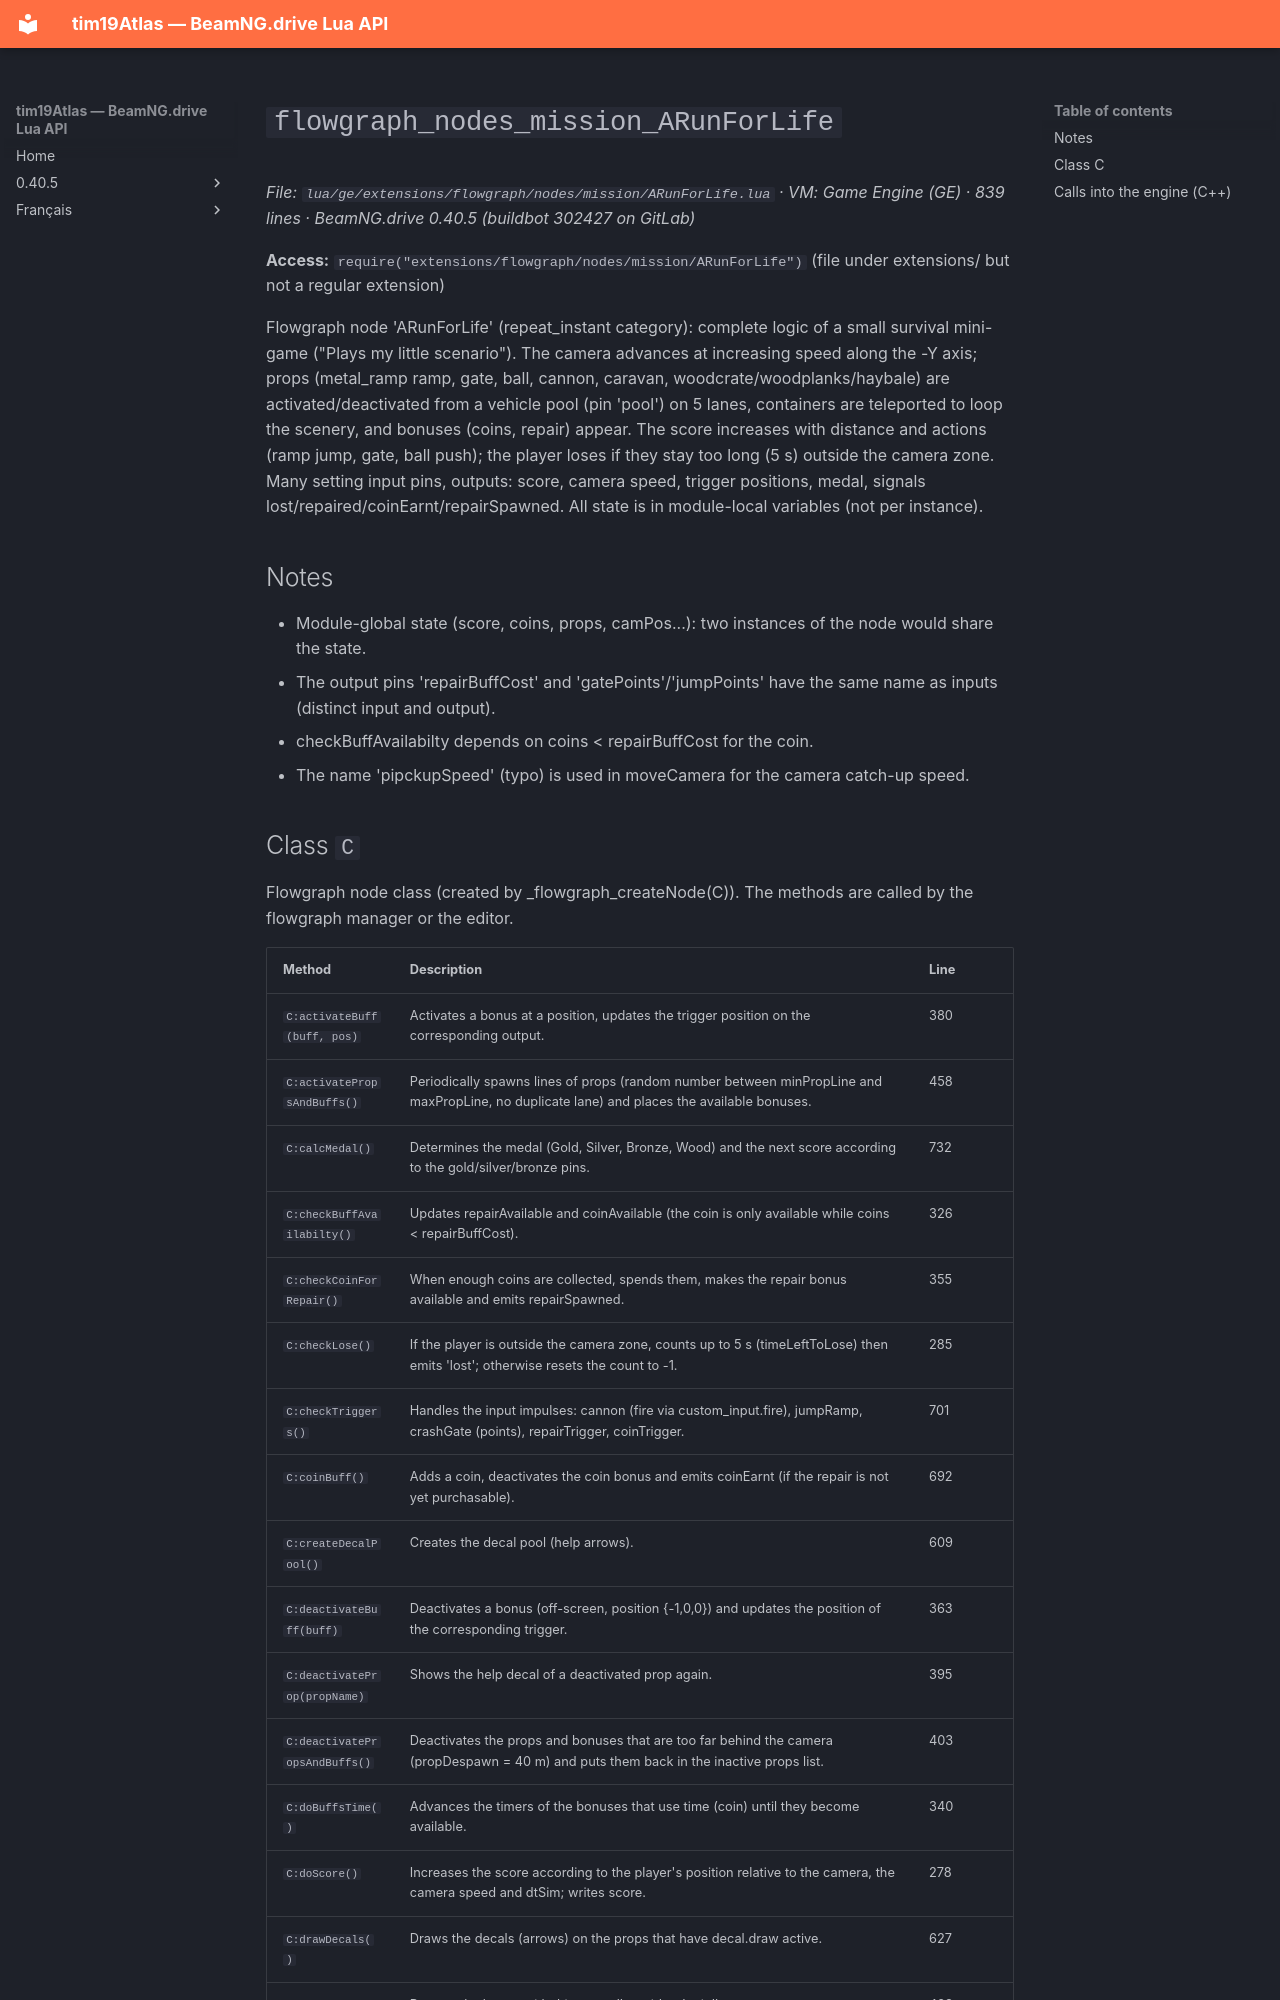

repository: Tim0219800/beamng-lua-atlas · page: 0.40.5/ge/extensions/flowgraph/nodes/mission/ARunForLife.html · generator: mkdocs

# `flowgraph_nodes_mission_ARunForLife`

*File: `lua/ge/extensions/flowgraph/nodes/mission/ARunForLife.lua` · VM: Game Engine (GE) · 839 lines · BeamNG.drive 0.40.5 (buildbot 302427 on GitLab)*

**Access:** `require("extensions/flowgraph/nodes/mission/ARunForLife")` (file under extensions/ but not a regular extension)

Flowgraph node 'ARunForLife' (repeat_instant category): complete logic of a small survival mini-game ("Plays my little scenario"). The camera advances at increasing speed along the -Y axis; props (metal_ramp ramp, gate, ball, cannon, caravan, woodcrate/woodplanks/haybale) are activated/deactivated from a vehicle pool (pin 'pool') on 5 lanes, containers are teleported to loop the scenery, and bonuses (coins, repair) appear. The score increases with distance and actions (ramp jump, gate, ball push); the player loses if they stay too long (5 s) outside the camera zone. Many setting input pins, outputs: score, camera speed, trigger positions, medal, signals lost/repaired/coinEarnt/repairSpawned. All state is in module-local variables (not per instance).

## Notes

- Module-global state (score, coins, props, camPos...): two instances of the node would share the state.
- The output pins 'repairBuffCost' and 'gatePoints'/'jumpPoints' have the same name as inputs (distinct input and output).
- checkBuffAvailabilty depends on coins < repairBuffCost for the coin.
- The name 'pipckupSpeed' (typo) is used in moveCamera for the camera catch-up speed.
